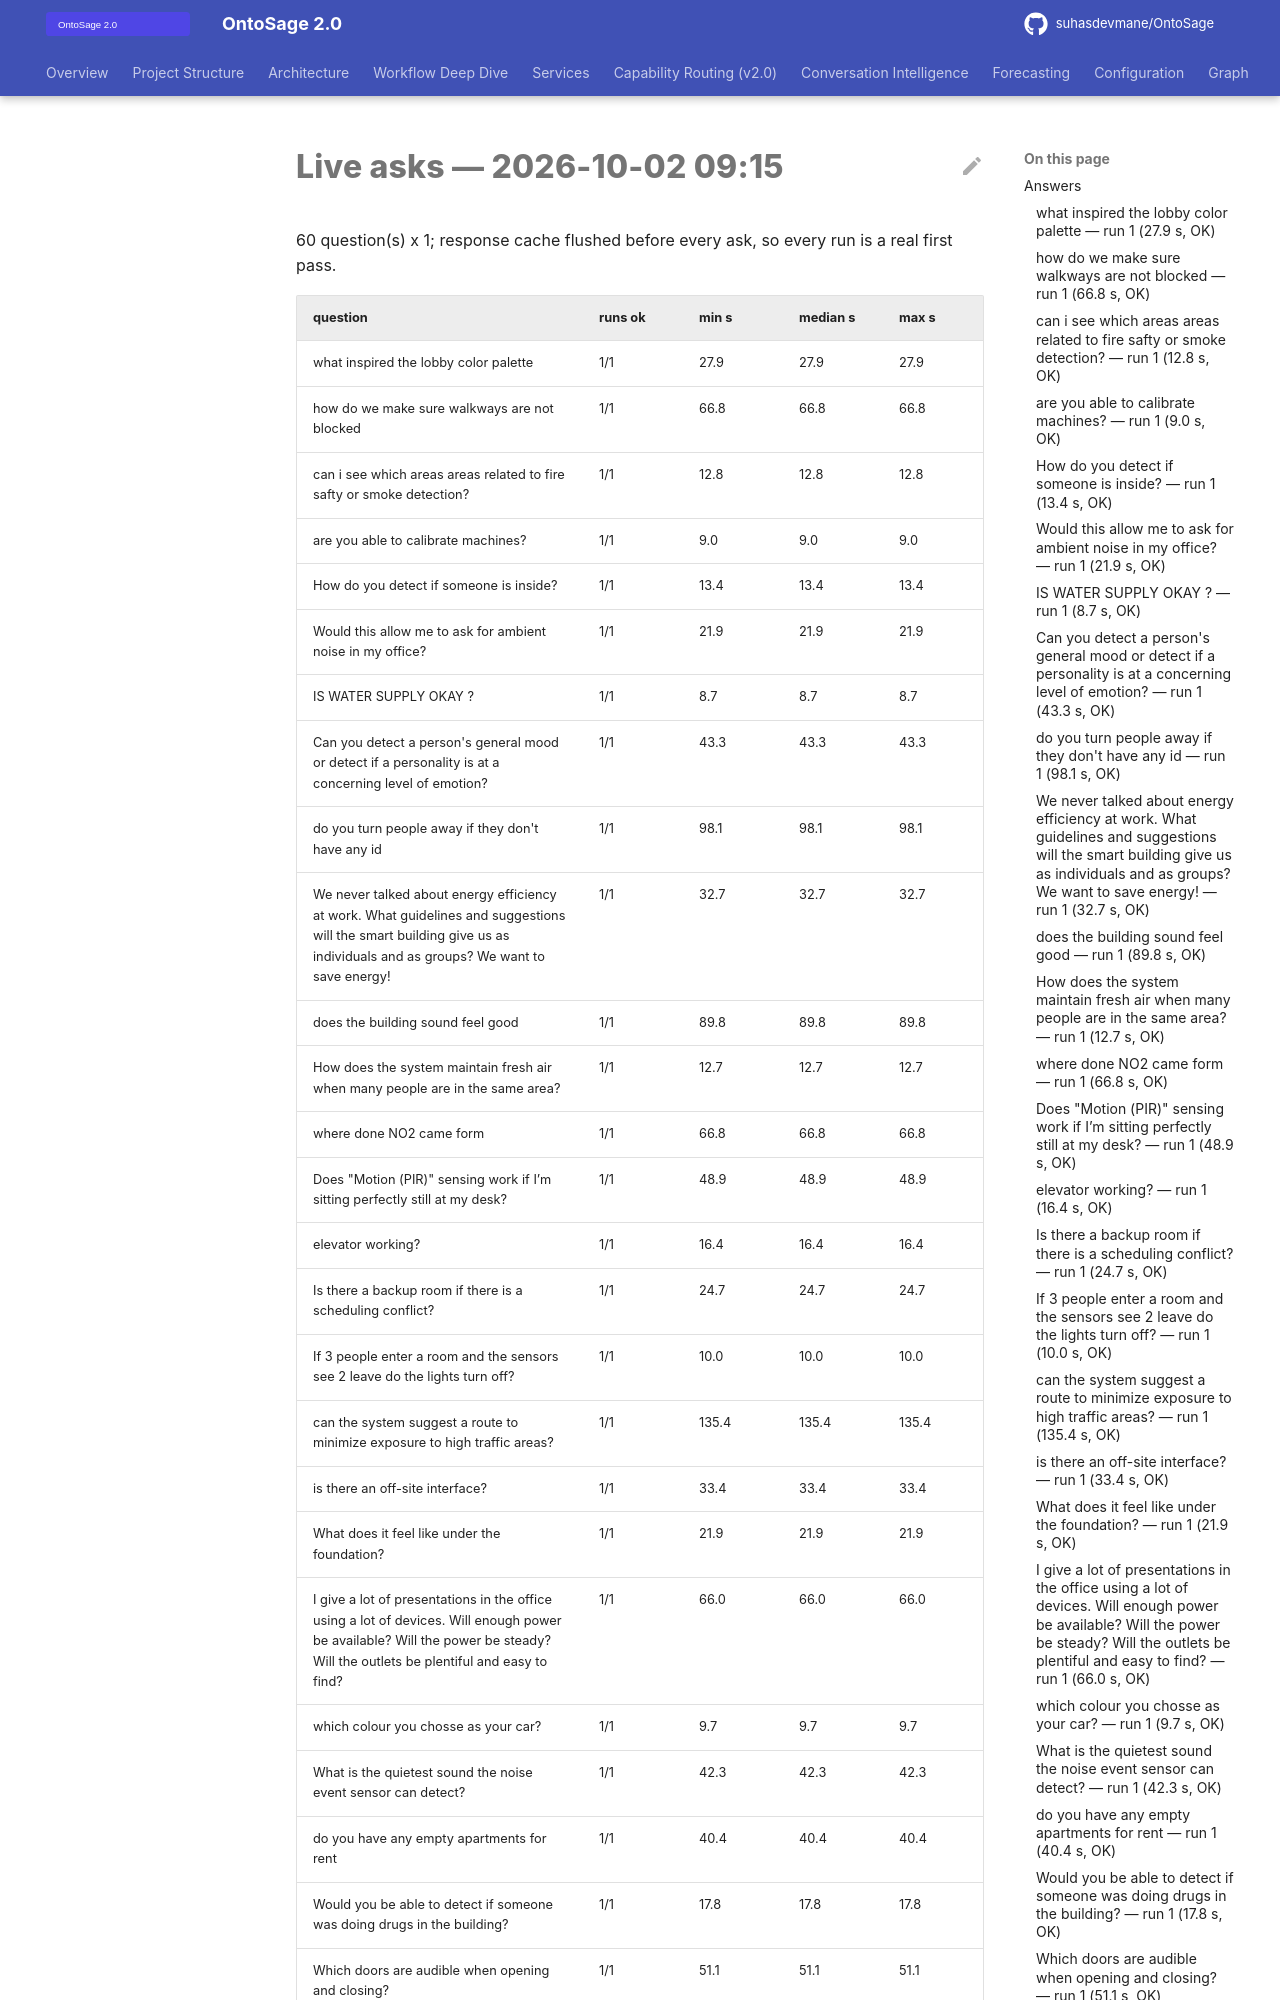

repository: suhasdevmane/OntoSage · page: phase0/tail_Q_2026-10-02_occupant/index.html · generator: mkdocs

# Live asks — 2026-10-02 09:15

60 question(s) x 1; response cache flushed before every ask, so every run is a real first pass.

| question | runs ok | min s | median s | max s |
|---|---|---|---|---|
| what inspired the lobby color palette | 1/1 | 27.9 | 27.9 | 27.9 |
| how do we make sure walkways are not blocked | 1/1 | 66.8 | 66.8 | 66.8 |
| can i see which areas areas related to fire safty or smoke detection? | 1/1 | 12.8 | 12.8 | 12.8 |
| are you able to calibrate machines? | 1/1 | 9.0 | 9.0 | 9.0 |
| How do you detect if someone is inside? | 1/1 | 13.4 | 13.4 | 13.4 |
| Would this allow me to ask for ambient noise in my office? | 1/1 | 21.9 | 21.9 | 21.9 |
| IS WATER SUPPLY OKAY ? | 1/1 | 8.7 | 8.7 | 8.7 |
| Can you detect a person's general mood or detect if a personality is at a concerning level of emotion? | 1/1 | 43.3 | 43.3 | 43.3 |
| do you turn people away if they don't have any id | 1/1 | 98.1 | 98.1 | 98.1 |
| We never talked about energy efficiency at work. What guidelines and suggestions will the smart building give us as individuals and as groups? We want to save energy! | 1/1 | 32.7 | 32.7 | 32.7 |
| does the building sound feel good | 1/1 | 89.8 | 89.8 | 89.8 |
| How does the system maintain fresh air when many people are in the same area? | 1/1 | 12.7 | 12.7 | 12.7 |
| where done NO2 came form | 1/1 | 66.8 | 66.8 | 66.8 |
| Does "Motion (PIR)" sensing work if I’m sitting perfectly still at my desk? | 1/1 | 48.9 | 48.9 | 48.9 |
| elevator working? | 1/1 | 16.4 | 16.4 | 16.4 |
| Is there a backup room if there is a scheduling conflict? | 1/1 | 24.7 | 24.7 | 24.7 |
| If 3 people enter a room and the sensors see 2 leave do the lights turn off? | 1/1 | 10.0 | 10.0 | 10.0 |
| can the system suggest a route to minimize exposure to high traffic areas? | 1/1 | 135.4 | 135.4 | 135.4 |
| is there an off-site interface? | 1/1 | 33.4 | 33.4 | 33.4 |
| What does it feel like under the foundation? | 1/1 | 21.9 | 21.9 | 21.9 |
| I give a lot of presentations in the office using a lot of devices. Will enough power be available? Will the power be steady? Will the outlets be plentiful and easy to find? | 1/1 | 66.0 | 66.0 | 66.0 |
| which colour you chosse as your car? | 1/1 | 9.7 | 9.7 | 9.7 |
| What is the quietest sound the noise event sensor can detect? | 1/1 | 42.3 | 42.3 | 42.3 |
| do you have any empty apartments for rent | 1/1 | 40.4 | 40.4 | 40.4 |
| Would you be able to detect if someone was doing drugs in the building? | 1/1 | 17.8 | 17.8 | 17.8 |
| Which doors are audible when opening and closing? | 1/1 | 51.1 | 51.1 | 51.1 |
| What is the CO2 level in here? | 1/1 | 0.5 | 0.5 | 0.5 |
| Is the meeting room free for use later today? | 1/1 | 6.6 | 6.6 | 6.6 |
| Could it automatically make coffee before we arrive in the morning? | 1/1 | 4.7 | 4.7 | 4.7 |
| Can anyone use the EV chargers? | 1/1 | 15.1 | 15.1 | 15.1 |
| Can the building detect overcrowded areas and improve comfort? | 1/1 | 26.7 | 26.7 | 26.7 |
| WHICH ZONES ARE CURRENTLY BEING COOLED OR HEATED DESPITE HAVING ZERO OCCUPANCY? | 1/1 | 34.6 | 34.6 | 34.6 |
| where's the nearest bathroom? | 1/1 | 10.2 | 10.2 | 10.2 |
| How should we go about building a green roof for our building? | 1/1 | 0.5 | 0.5 | 0.5 |
| are sustainability achievments shared with occupants in real time? | 1/1 | 7.8 | 7.8 | 7.8 |
| how can we use the smart plug without having to connect and reconnect devices | 1/1 | 5.2 | 5.2 | 5.2 |
| Is the motion senosr invasive? | 1/1 | 23.8 | 23.8 | 23.8 |
| do the temperature setpoints n the energy meter show overcooling anywhere? | 1/1 | 0.8 | 0.8 | 0.8 |
| voltage sensor are built into the home | 1/1 | 22.9 | 22.9 | 22.9 |
| which equipment is useing standby power unnecessarily? | 1/1 | 23.8 | 23.8 | 23.8 |
| Is NO2 level safe here? | 1/1 | 49.1 | 49.1 | 49.1 |
| Does this Building have an Ai Personality to communicate with inside or is the system more mechanical? | 1/1 | 11.3 | 11.3 | 11.3 |
| Is the humidity level comfortable? | 1/1 | 17.6 | 17.6 | 17.6 |
| Can you optimize HVAC performance? | 1/1 | 29.2 | 29.2 | 29.2 |
| can you clean graffitti by yourself | 1/1 | 10.6 | 10.6 | 10.6 |
| Are there any empty rooms with lights on? | 1/1 | 10.8 | 10.8 | 10.8 |
| Is the air quality healthy? | 1/1 | 16.4 | 16.4 | 16.4 |
| Can animals detect when they are in a smart building? | 1/1 | 4.9 | 4.9 | 4.9 |
| CAN HIS BUILDING HOLD FLOOD ? | 1/1 | 10.3 | 10.3 | 10.3 |
| light level is useful | 1/1 | 0.8 | 0.8 | 0.8 |
| Is there a way to bypass a syste
